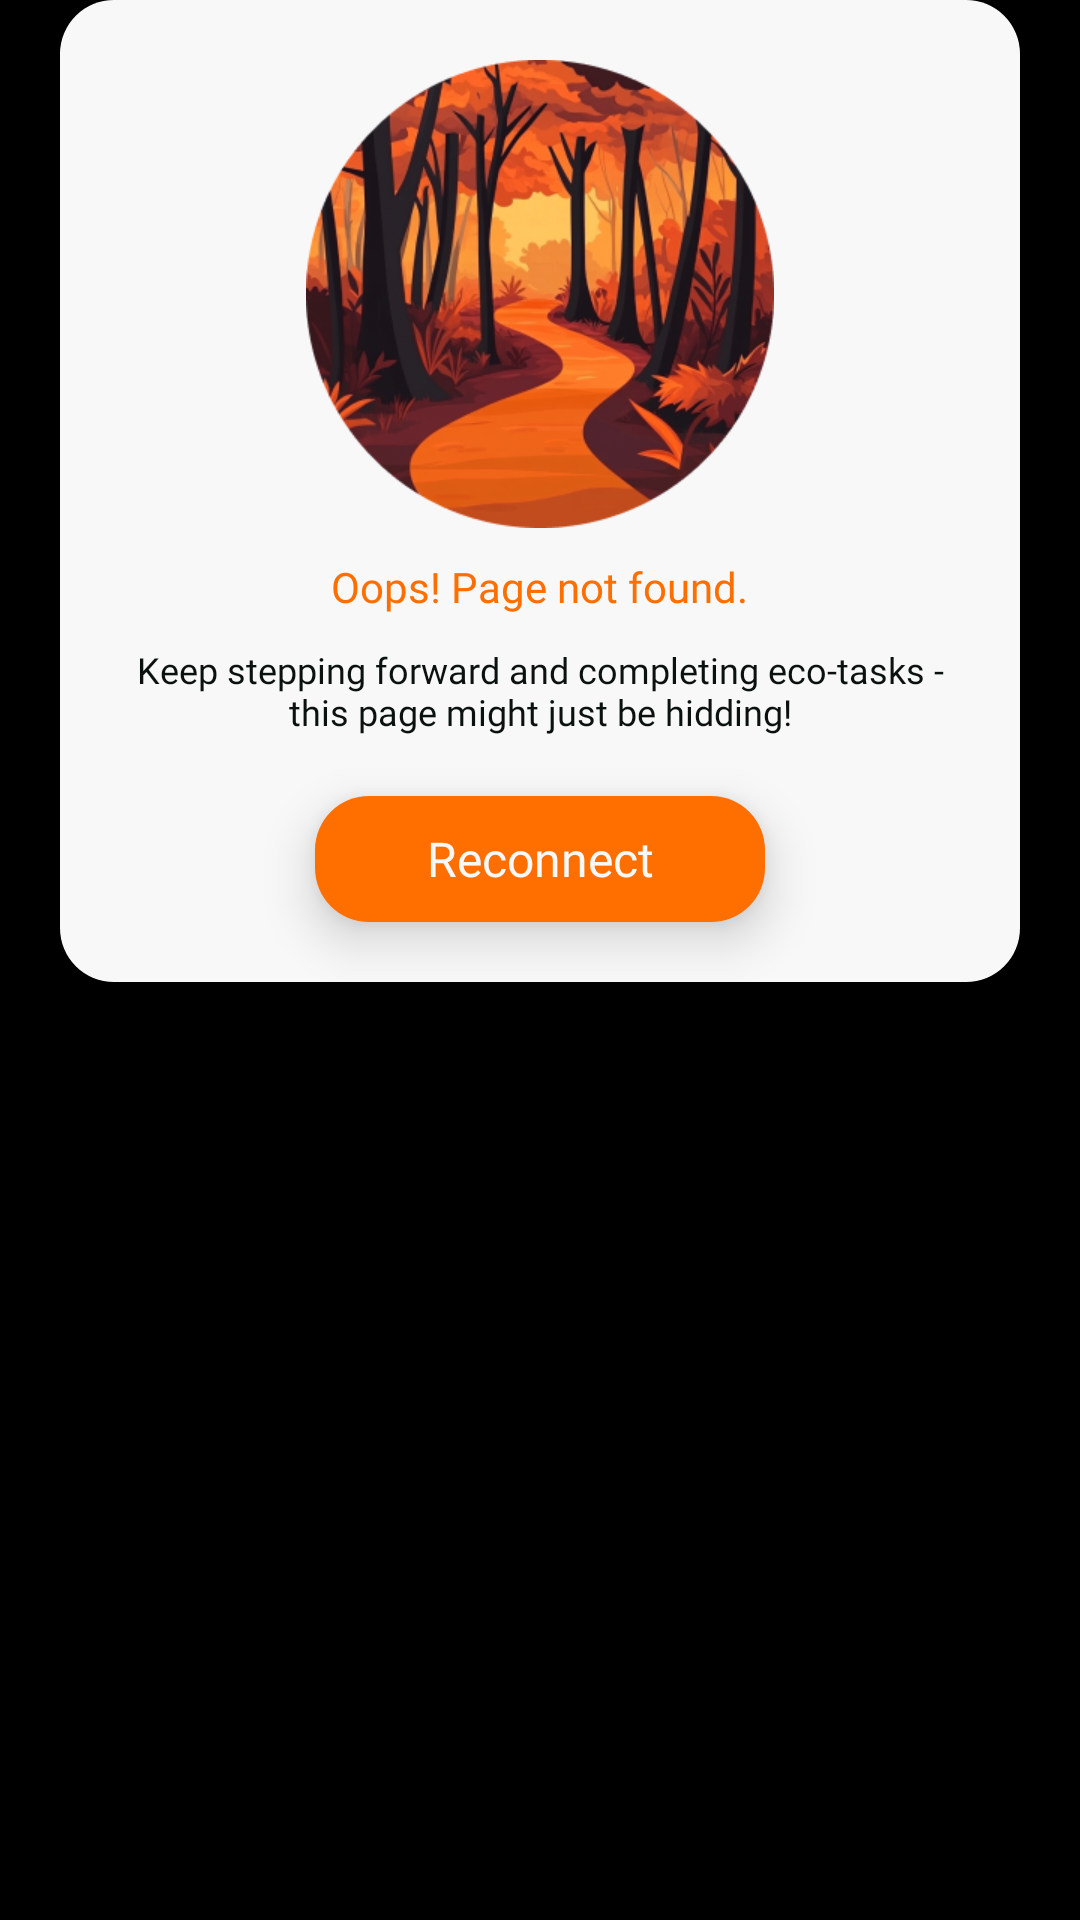

The Android layout XML behind this screen, and the referenced resources:
<!-- AndroidManifest.xml: application theme Theme.SustainStep -->
<!-- res/layout/dialog_error.xml -->
<?xml version="1.0" encoding="utf-8"?>
<FrameLayout xmlns:android="http://schemas.android.com/apk/res/android"
    android:layout_width="match_parent"
    android:layout_height="wrap_content">

    <androidx.appcompat.widget.LinearLayoutCompat
        android:layout_width="match_parent"
        android:layout_height="wrap_content"
        android:layout_marginStart="20dp"
        android:layout_marginEnd="20dp"
        android:background="@drawable/back_white_r_18"
        android:orientation="vertical"
        android:paddingStart="20dp"
        android:paddingTop="20dp"
        android:paddingEnd="20dp">

        <androidx.appcompat.widget.AppCompatImageView
            android:layout_width="156dp"
            android:layout_height="156dp"
            android:layout_gravity="center"
            android:src="@drawable/img_error" />

        <androidx.appcompat.widget.AppCompatTextView
            android:layout_width="wrap_content"
            android:layout_height="wrap_content"
            android:layout_gravity="center"
            android:layout_marginTop="10dp"
            android:fontFamily="@font/open_sans_bold"
            android:text="@string/error_title"
            android:textColor="@color/orange"
            android:textSize="14sp" />

        <androidx.appcompat.widget.AppCompatTextView
            android:layout_width="wrap_content"
            android:layout_height="wrap_content"
            android:layout_gravity="center"
            android:layout_marginTop="10dp"
            android:fontFamily="@font/open_sans_medium"
            android:gravity="center"
            android:text="@string/error_text"
            android:textColor="@color/black_text_color"
            android:textSize="12sp" />

        <androidx.appcompat.widget.AppCompatTextView
            android:id="@+id/button_allow"
            android:layout_width="150dp"
            android:layout_height="42dp"
            android:layout_gravity="center"
            android:layout_margin="20dp"
            android:background="@drawable/sel_b_allow"
            android:elevation="10dp"
            android:fontFamily="@font/open_sans_bold"
            android:gravity="center"
            android:text="@string/reconnect"
            android:textColor="@color/white_f8"
            android:textSize="16sp" />

    </androidx.appcompat.widget.LinearLayoutCompat>

</FrameLayout>
<!-- resources referenced by this layout -->
<resources>
  <color name="black_text_color">#0a110e</color>
  <color name="orange">#ff6f00</color>
  <color name="white_f8">#f8f8f9</color>
  <!-- drawable back_white_r_18 (drawable) -->
  <?xml version="1.0" encoding="utf-8"?>
  <layer-list xmlns:android="http://schemas.android.com/apk/res/android">
      <item>
          <shape>
              <corners android:radius="18dp"/>
              <solid android:color="@color/white_f8"/>
          </shape>
      </item>
  </layer-list>
  <!-- drawable img_error: png bitmap (drawable, 135028 bytes) -->
  <!-- drawable sel_b_allow (drawable) -->
  <?xml version="1.0" encoding="utf-8"?>
  <selector xmlns:android="http://schemas.android.com/apk/res/android">
  <item android:state_pressed="false" android:drawable="@drawable/back_orange_r_18"/>
  <item android:state_pressed="true" android:drawable="@drawable/back_b_allow_pressed"/>
  </selector>
  <string name="error_text">Keep stepping forward and completing eco-tasks - this page might just be hidding!</string>
  <string name="error_title">Oops! Page not found.</string>
  <string name="reconnect">Reconnect</string>
  <style name="Theme.SustainStep" parent="Base.Theme.SustainStep">
          <item name="android:windowBackground">@color/black</item>
      </style>
  <!-- drawable back_orange_r_18 (drawable) -->
  <?xml version="1.0" encoding="utf-8"?>
  <layer-list xmlns:android="http://schemas.android.com/apk/res/android">
      <item>
          <shape>
              <corners android:radius="18dp"/>
              <solid android:color="@color/orange"/>
          </shape>
      </item>
  </layer-list>
  <!-- drawable back_b_allow_pressed (drawable) -->
  <?xml version="1.0" encoding="utf-8"?>
  <layer-list xmlns:android="http://schemas.android.com/apk/res/android">
      <item>
          <shape>
              <corners android:radius="18dp"/>
              <solid android:color="@color/orange_75"/>
          </shape>
      </item>
  </layer-list>
  <style name="Base.Theme.SustainStep" parent="Theme.Material3.DayNight.NoActionBar">
          
          
      </style>
  <color name="black">#FF000000</color>
  <color name="orange_75">#bfff6f00</color>
</resources>
